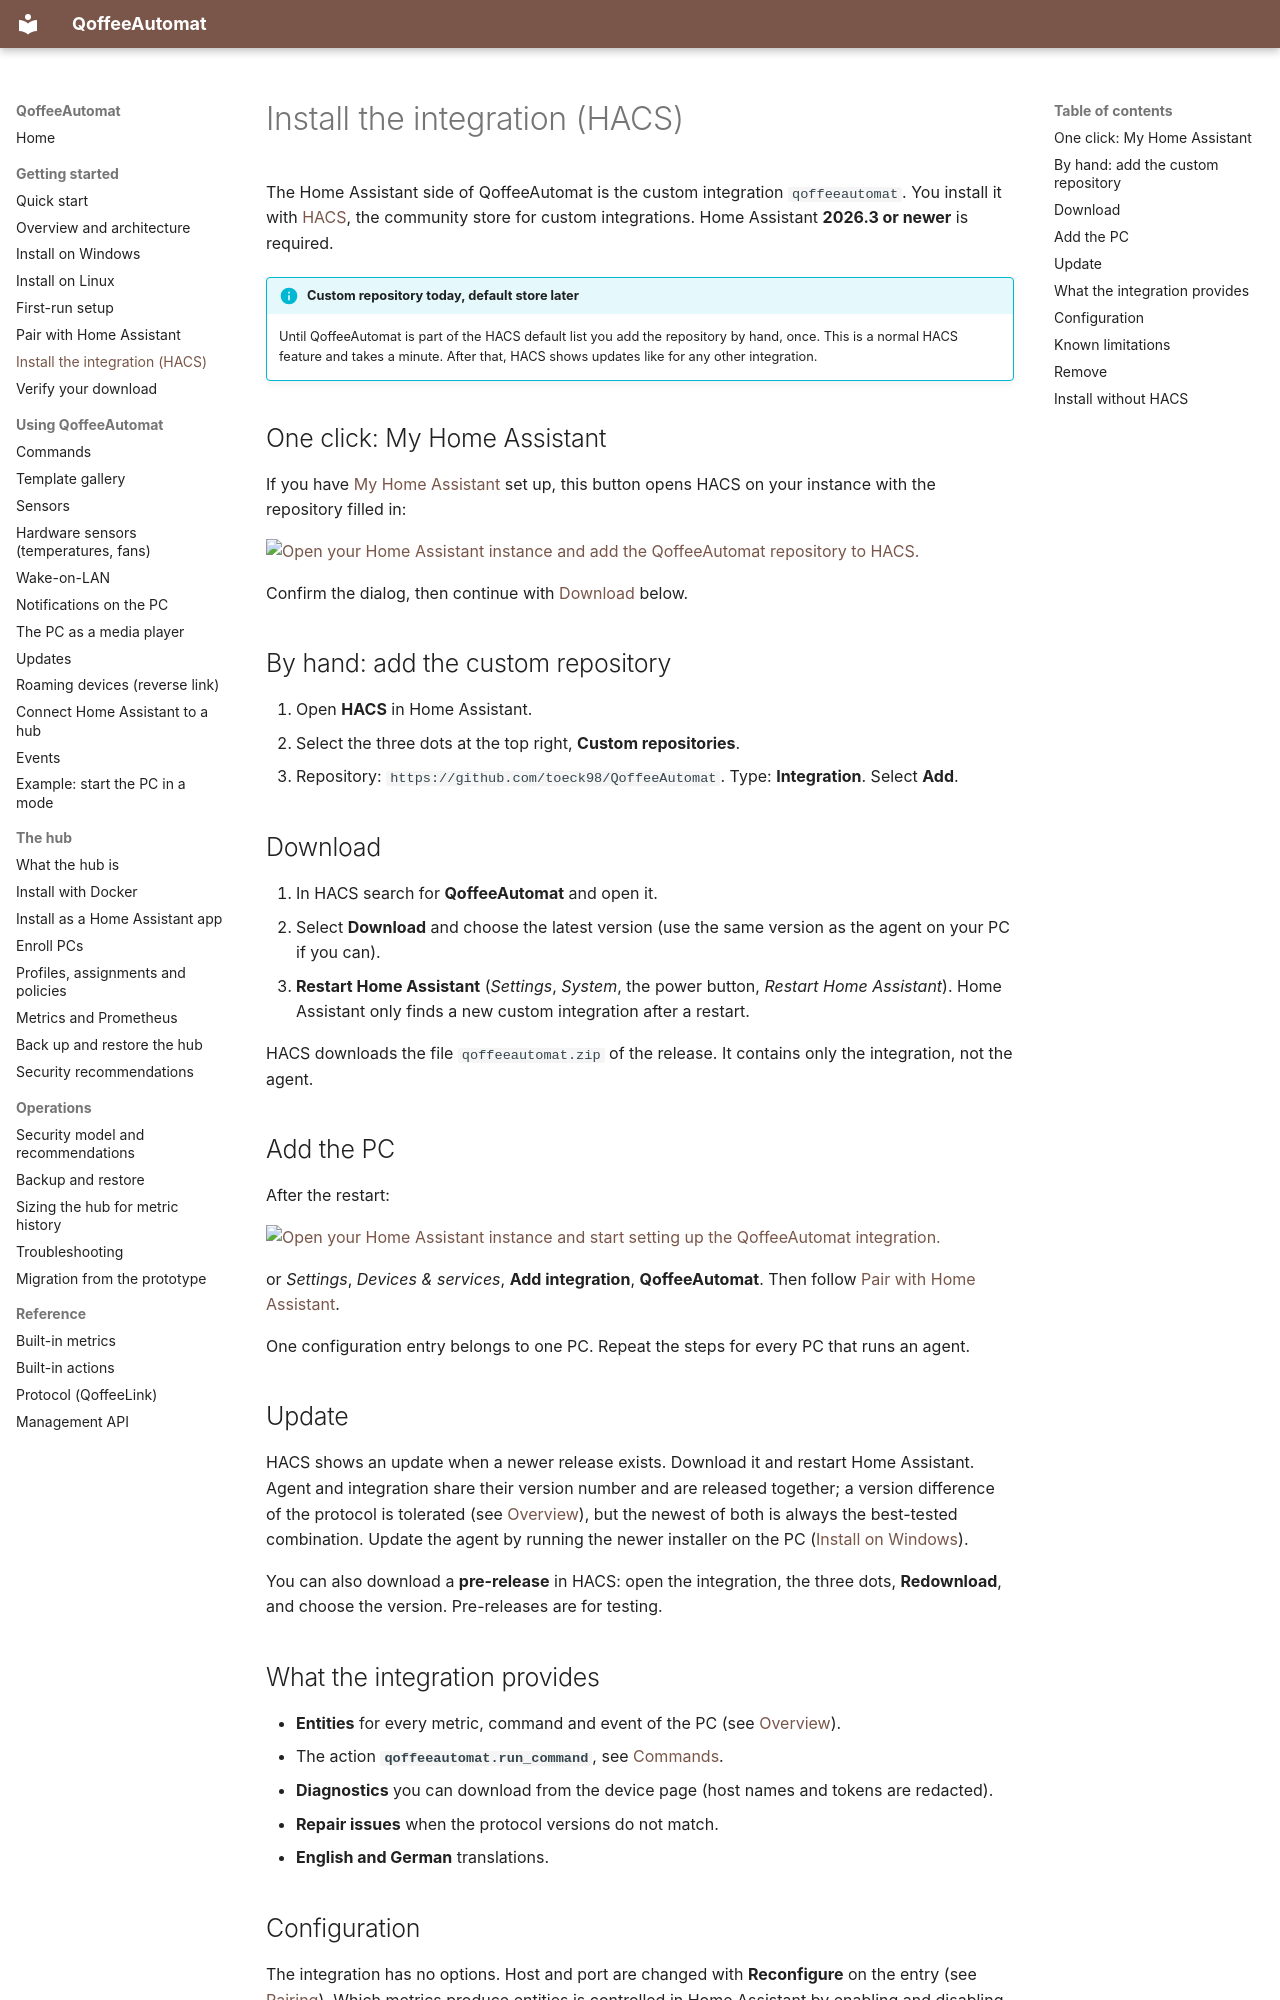

repository: toeck98/QoffeeAutomat · page: user/install-integration/index.html · generator: mkdocs

# Install the integration (HACS)

The Home Assistant side of QoffeeAutomat is the custom integration `qoffeeautomat`. You install it with
[HACS](https://hacs.xyz/), the community store for custom integrations. Home Assistant **2026.3 or newer** is required.

!!! info "Custom repository today, default store later"
    Until QoffeeAutomat is part of the HACS default list you add the repository by hand, once. This is a normal HACS
    feature and takes a minute. After that, HACS shows updates like for any other integration.

## One click: My Home Assistant

If you have [My Home Assistant](https://my.home-assistant.io/) set up, this button opens HACS on your instance with the
repository filled in:

[![Open your Home Assistant instance and add the QoffeeAutomat repository to HACS.](https://my.home-assistant.io/badges/hacs_repository.svg)](https://my.home-assistant.io/redirect/hacs_repository/?owner=toeck98&repository=QoffeeAutomat&category=integration)

Confirm the dialog, then continue with [Download](#download) below.

## By hand: add the custom repository

1. Open **HACS** in Home Assistant.
2. Select the three dots at the top right, **Custom repositories**.
3. Repository: `https://github.com/toeck98/QoffeeAutomat`. Type: **Integration**. Select **Add**.

## Download

1. In HACS search for **QoffeeAutomat** and open it.
2. Select **Download** and choose the latest version (use the same version as the agent on your PC if you can).
3. **Restart Home Assistant** (*Settings*, *System*, the power button, *Restart Home Assistant*). Home Assistant only
   finds a new custom integration after a restart.

HACS downloads the file `qoffeeautomat.zip` of the release. It contains only the integration, not the agent.

## Add the PC

After the restart:

[![Open your Home Assistant instance and start setting up the QoffeeAutomat integration.](https://my.home-assistant.io/badges/config_flow_start.svg)](https://my.home-assistant.io/redirect/config_flow_start/?domain=qoffeeautomat)

or *Settings*, *Devices & services*, **Add integration**, **QoffeeAutomat**. Then follow [Pair with Home Assistant](pairing.md).

One configuration entry belongs to one PC. Repeat the steps for every PC that runs an agent.

## Update

HACS shows an update when a newer release exists. Download it and restart Home Assistant. Agent and integration share their
version number and are released together; a version difference of the protocol is tolerated (see
[Overview](overview.md#versions)), but the newest of both is always the best-tested combination. Update the agent by running the newer
installer on the PC ([Install on Windows](install-windows.md#upgrade)).

You can also download a **pre-release** in HACS: open the integration, the three dots, **Redownload**, and choose the version.
Pre-releases are for testing.

## What the integration provides

* **Entities** for every metric, command and event of the PC (see [Overview](overview.md#what-you-see-in-home-assistant)).
* The action **`qoffeeautomat.run_command`**, see [Commands](commands.md#run-a-command-from-home-assistant).
* **Diagnostics** you can download from the device page (host names and tokens are redacted).
* **Repair issues** when the protocol versions do not match.
* **English and German** translations.
